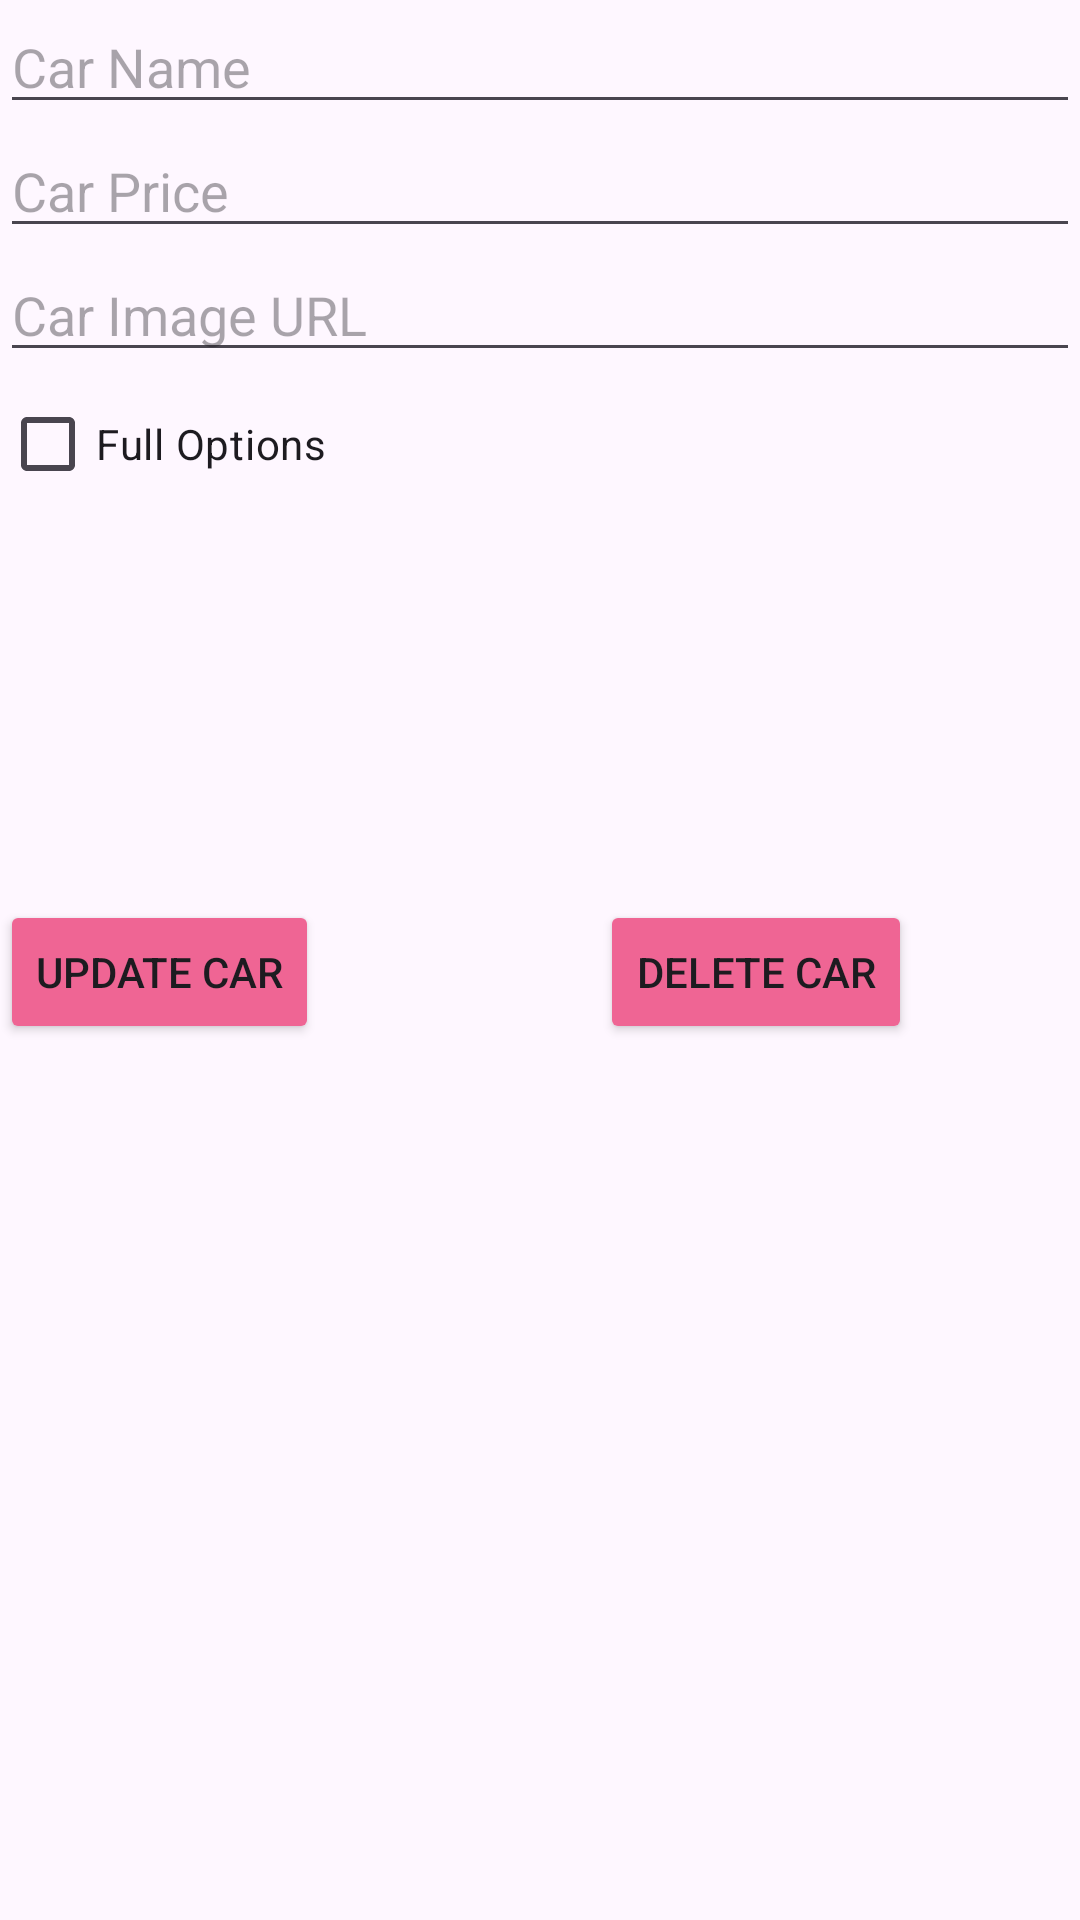

Android layout source for this screen:
<!-- AndroidManifest.xml: application theme Theme.Delete_and_Update -->
<!-- res/layout/activity_update.xml -->
<?xml version="1.0" encoding="utf-8"?>
<RelativeLayout xmlns:android="http://schemas.android.com/apk/res/android"
    android:layout_width="match_parent"
    android:layout_height="match_parent">

    <EditText
        android:id="@+id/EditeText1"
        android:layout_width="match_parent"
        android:layout_height="wrap_content"
        android:hint="Car Name" />

    <EditText
        android:id="@+id/Price"
        android:layout_width="match_parent"
        android:layout_height="wrap_content"
        android:hint="Car Price"
        android:layout_below="@id/EditeText1" />

    <EditText
        android:id="@+id/imgurl"
        android:layout_width="match_parent"
        android:layout_height="wrap_content"
        android:hint="Car Image URL"
        android:layout_below="@id/Price" />

    <CheckBox
        android:id="@+id/FullOp"
        android:layout_width="wrap_content"
        android:layout_height="wrap_content"
        android:text="Full Options"
        android:layout_below="@id/imgurl" />

    <Button
        android:id="@+id/ButtonUp"
        android:layout_width="wrap_content"
        android:layout_height="wrap_content"
        android:text="Update Car"
        android:backgroundTint="#EF6594"
        android:layout_marginTop="300dp"
        />


    <Button
        android:id="@+id/ButtonSup"
        android:layout_width="wrap_content"
        android:layout_height="wrap_content"
        android:text="Delete Car"
        android:backgroundTint="#EF6594"
        android:layout_marginTop="300dp"
        android:layout_marginLeft="200dp"
        />

</RelativeLayout>
<!-- resources referenced by this layout -->
<resources>
  <style name="Theme.Delete_and_Update" parent="Base.Theme.Delete_and_Update" />
  <style name="Base.Theme.Delete_and_Update" parent="Theme.Material3.DayNight.NoActionBar">
          
          
      </style>
</resources>
